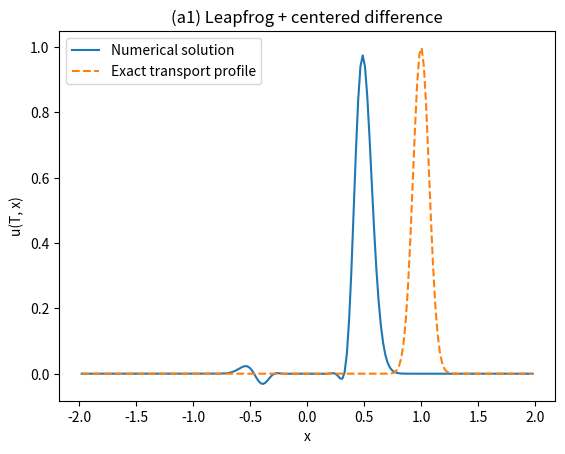

Recreate this plot in Python.
import numpy as np
import scipy.sparse as sp
import matplotlib.pyplot as plt
import time

# (a1) Leapfrog in time + centered difference in space:
# u^{n+1} = u^{n-1} - mu * D0 u^n
# Problem data on x in [-2, 2], t in [0, 8]:
# u(0, x) = exp(-100 x^2), u(t, -2) = u(t, 2) = 0

T = 1.0
x_left = -2.0
x_right = 2.0
Nx = 200
N_time_steps = 80
exponential_factor = 100.0

delta = T / N_time_steps
hx = (x_right - x_left) / (Nx + 1)
mu = delta / hx

print(f"{Nx=}")
print(f"{N_time_steps=}")
print(f"{mu=}")

space_grid = np.linspace(x_left + hx, x_right - hx, Nx)

# D0 without division by hx:
# (D0 u)_j = (u_{j+1} - u_{j-1}) / 2
D0 = sp.diags([-0.5, 0.0, 0.5], offsets=[-1, 0, 1], shape=(Nx, Nx), format="csr")

u0 = np.exp(-exponential_factor * space_grid * space_grid)
initial_peak_x = space_grid[np.argmax(u0)]
u_prev = u0.copy()

# Bootstrap first step with FTBS (consistent inflow from left boundary).
u_left = 0.0
D_minus = sp.diags([-1.0, 1.0], offsets=[-1, 0], shape=(Nx, Nx), format="csr")
g_minus = np.zeros(Nx)
g_minus[0] = -u_left
u = u_prev - mu * (D_minus @ u_prev + g_minus)

start = time.time()
for _ in range(1, N_time_steps):
    g0 = np.zeros(Nx)  # both boundaries are zero
    u_next = u_prev - mu * (D0 @ u + g0)
    u_prev, u = u, u_next
end = time.time()
print(f"Elapsed time: {end - start:.4f} seconds")

# Exact transport profile with zero inflow at x = -2.
x_back = space_grid - T
u_exact = np.where(x_back >= x_left, np.exp(-exponential_factor * x_back * x_back), 0.0)
err = np.linalg.norm(u - u_exact)
print(f"{err=}")
final_peak_x = space_grid[np.argmax(u)]
prop_speed = (final_peak_x - initial_peak_x) / T
print(f"Estimated propagation speed: {prop_speed:.6f}")

plt.plot(space_grid, u, label="Numerical solution")
plt.plot(space_grid, u_exact, "--", label="Exact transport profile")
plt.title("(a1) Leapfrog + centered difference")
plt.xlabel("x")
plt.ylabel("u(T, x)")
plt.legend()
plt.show()
